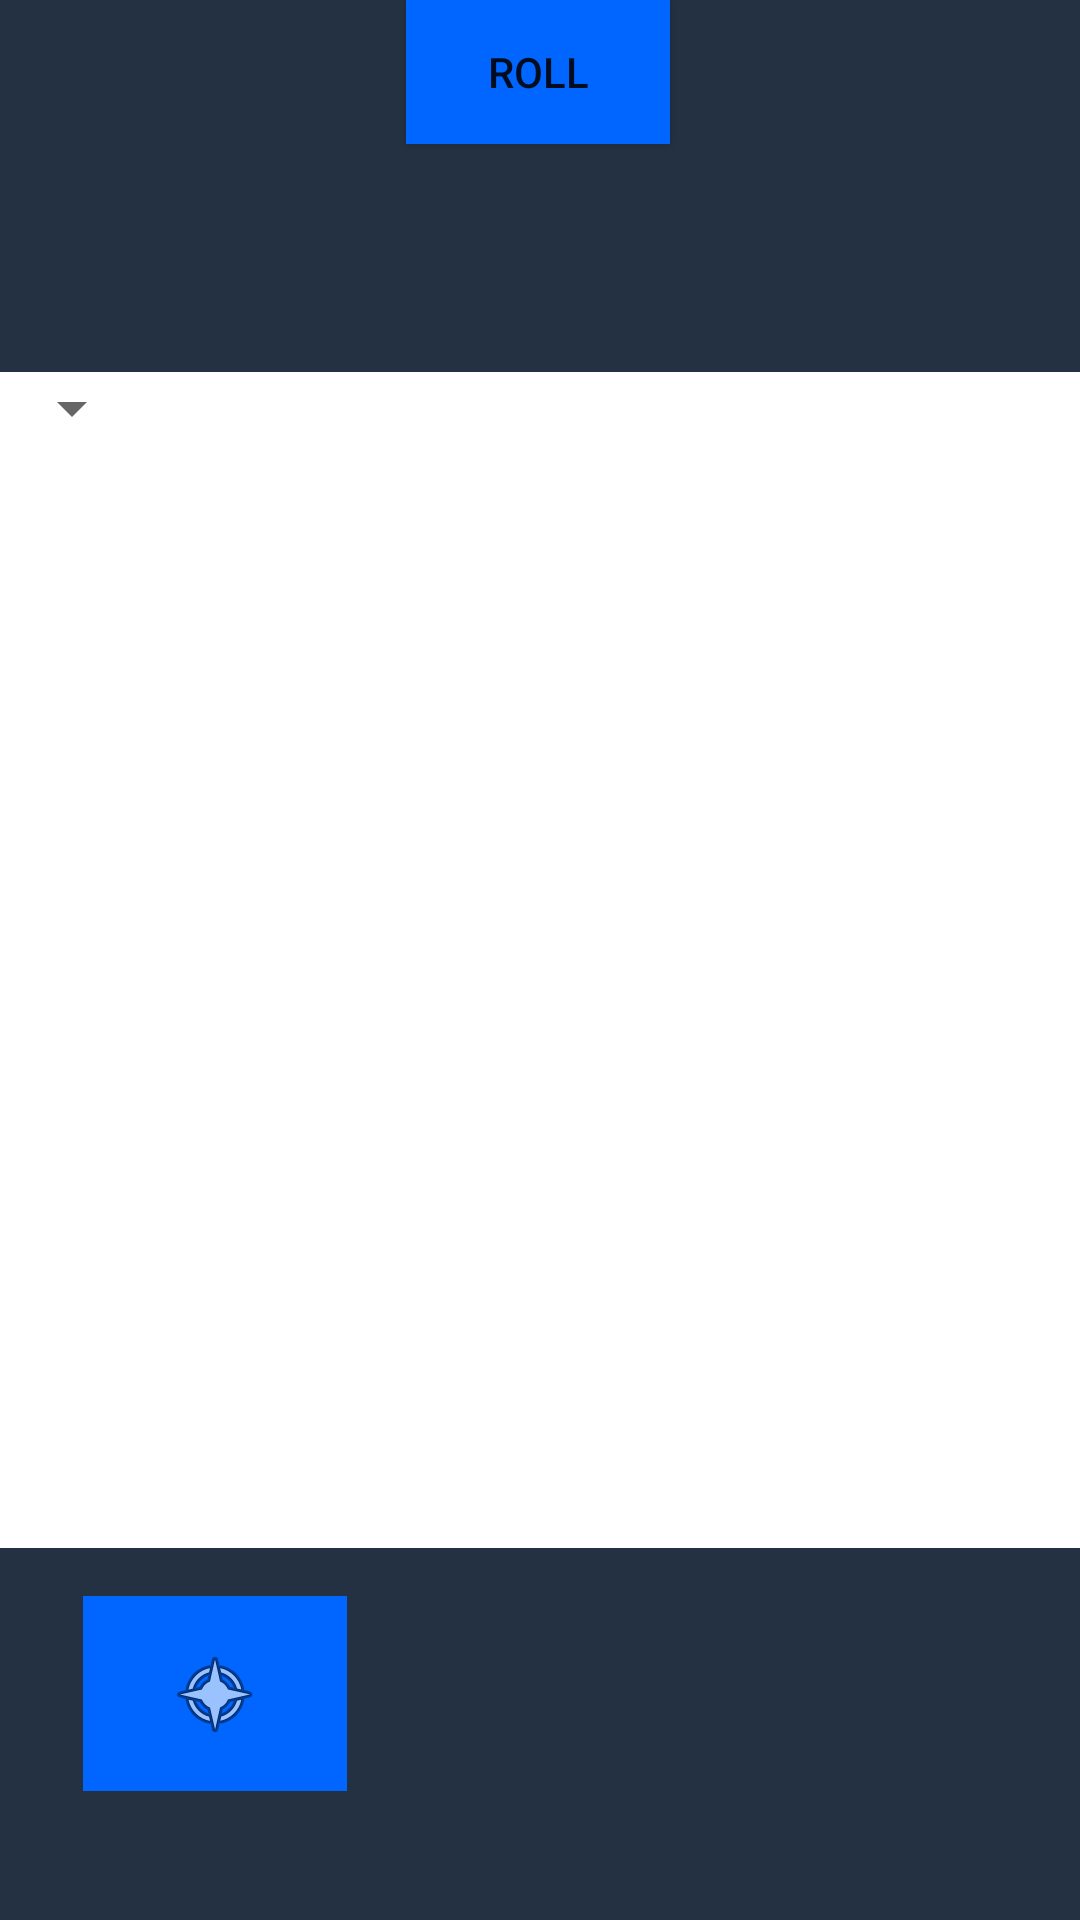

Write the Android layout XML for this screen, with the resource values it uses.
<!-- AndroidManifest.xml: application theme Theme.DiceCupCompulsory -->
<!-- res/layout/activity_main.xml -->
<?xml version="1.0" encoding="utf-8"?>
<androidx.constraintlayout.widget.ConstraintLayout xmlns:android="http://schemas.android.com/apk/res/android"
    xmlns:app="http://schemas.android.com/apk/res-auto"
    xmlns:tools="http://schemas.android.com/tools"
    android:layout_width="match_parent"
    android:layout_height="match_parent"
    android:background="@color/background"
    tools:context="com.example.dicecup.MainActivity">


    <Button
        android:id="@+id/BtnRoll"
        android:layout_width="wrap_content"
        android:layout_height="wrap_content"
        android:layout_marginBottom="592dp"
        android:background="@color/rollbutton"

        android:text="Roll"
        app:layout_constraintBottom_toBottomOf="parent"
        app:layout_constraintEnd_toEndOf="parent"
        app:layout_constraintHorizontal_bias="0.498"
        app:layout_constraintStart_toStartOf="parent" />


    <ImageButton
        android:id="@+id/BtnHistory"
        android:layout_width="88dp"
        android:layout_height="65dp"
        android:layout_marginTop="532dp"
        android:background="@color/rollbutton"
        app:layout_constraintEnd_toEndOf="parent"
        app:layout_constraintHorizontal_bias="0.102"
        app:layout_constraintStart_toStartOf="parent"
        app:layout_constraintTop_toTopOf="parent"
        app:srcCompat="@android:drawable/ic_menu_compass" />

    <androidx.constraintlayout.widget.ConstraintLayout
        android:id="@+id/LayoutDices"
        android:layout_width="418dp"
        android:layout_height="392dp"
        android:layout_marginTop="124dp"
        android:background="@color/white"
        app:layout_constraintEnd_toEndOf="parent"
        app:layout_constraintHorizontal_bias="0.0"
        app:layout_constraintStart_toStartOf="parent"
        app:layout_constraintTop_toTopOf="parent">

        <ImageView
            android:id="@+id/imgDice1"
            android:layout_width="wrap_content"
            android:layout_height="wrap_content"
            android:layout_margin="30dp"
            android:layout_marginTop="28dp"
            android:adjustViewBounds="true"
            android:background="@color/dicebackground"
            android:maxWidth="100dp"
            android:scaleType="fitCenter"
            android:src="@drawable/dice1"
            app:layout_constraintEnd_toEndOf="parent"
            app:layout_constraintHorizontal_bias="0.606"
            app:layout_constraintStart_toStartOf="parent"
            app:layout_constraintTop_toTopOf="parent" />

        <ImageView
            android:id="@+id/imgDice2"
            android:layout_width="wrap_content"
            android:layout_height="wrap_content"
            android:layout_margin="30dp"
            android:layout_marginTop="28dp"
            android:adjustViewBounds="true"
            android:background="@color/dicebackground"
            android:maxWidth="100dp"
            android:scaleType="fitCenter"
            android:src="@drawable/dice1"
            app:layout_constraintEnd_toEndOf="parent"
            app:layout_constraintHorizontal_bias="0.22"
            app:layout_constraintStart_toStartOf="parent"
            app:layout_constraintTop_toTopOf="parent" />

        <ImageView
            android:id="@+id/imgDice3"
            android:layout_width="wrap_content"
            android:layout_height="wrap_content"
            android:layout_margin="30dp"
            android:adjustViewBounds="true"
            android:background="@color/dicebackground"
            android:maxWidth="100dp"
            android:scaleType="fitCenter"
            android:src="@drawable/dice1"
            app:layout_constraintBottom_toBottomOf="parent"
            app:layout_constraintEnd_toEndOf="parent"
            app:layout_constraintHorizontal_bias="0.226"
            app:layout_constraintStart_toStartOf="parent"
            app:layout_constraintTop_toTopOf="parent" />

        <ImageView
            android:id="@+id/imgDice4"
            android:layout_width="wrap_content"
            android:layout_height="wrap_content"
            android:layout_margin="30dp"
            android:adjustViewBounds="true"
            android:background="@color/dicebackground"
            android:maxWidth="100dp"
            android:scaleType="fitCenter"
            android:src="@drawable/dice1"
            app:layout_constraintBottom_toBottomOf="parent"
            app:layout_constraintEnd_toEndOf="parent"
            app:layout_constraintHorizontal_bias="0.613"
            app:layout_constraintStart_toStartOf="parent"
            app:layout_constraintTop_toTopOf="parent" />

        <ImageView
            android:id="@+id/imgDice5"
            android:layout_width="wrap_content"
            android:layout_height="wrap_content"
            android:layout_margin="30dp"
            android:adjustViewBounds="true"
            android:background="@color/dicebackground"
            android:maxWidth="100dp"
            android:scaleType="fitCenter"
            android:src="@drawable/dice1"
            app:layout_constraintBottom_toBottomOf="parent"
            app:layout_constraintEnd_toEndOf="parent"
            app:layout_constraintHorizontal_bias="0.223"
            app:layout_constraintStart_toStartOf="parent"
            app:layout_constraintTop_toTopOf="parent"
            app:layout_constraintVertical_bias="0.993" />

        <ImageView
            android:id="@+id/imgDice6"
            android:layout_width="wrap_content"
            android:layout_height="wrap_content"
            android:layout_margin="30dp"
            android:adjustViewBounds="true"
            android:background="@color/dicebackground"
            android:maxWidth="100dp"
            android:scaleType="fitCenter"
            android:src="@drawable/dice1"
            app:layout_constraintBottom_toBottomOf="parent"
            app:layout_constraintEnd_toEndOf="parent"
            app:layout_constraintHorizontal_bias="0.613"
            app:layout_constraintStart_toStartOf="parent"
            app:layout_constraintTop_toTopOf="parent"
            app:layout_constraintVertical_bias="0.993" />

        <Spinner
            android:id="@+id/SpDices"
            android:layout_width="wrap_content"
            android:layout_height="wrap_content"
            android:textColor="#FF0000"
            tools:layout_editor_absoluteX="335dp"
            tools:layout_editor_absoluteY="313dp" />

    </androidx.constraintlayout.widget.ConstraintLayout>




</androidx.constraintlayout.widget.ConstraintLayout>
<!-- resources referenced by this layout -->
<resources>
  <color name="background">#233142</color>
  <color name="dicebackground">#FFFFFF</color>
  <color name="rollbutton">#0066FF</color>
  <color name="white">#FFFFFFFF</color>
  <style name="Theme.DiceCupCompulsory" parent="@style/Theme.AppCompat.Light.NoActionBar">
          
          <item name="colorPrimary">@color/purple_500</item>
          <item name="colorPrimaryVariant">@color/purple_700</item>
          <item name="colorOnPrimary">@color/white</item>
          
          <item name="colorSecondary">@color/teal_200</item>
          <item name="colorSecondaryVariant">@color/teal_700</item>
          <item name="colorOnSecondary">@color/black</item>
          
          <item name="android:statusBarColor" tools:targetApi="l">?attr/colorPrimaryVariant</item>
          
      </style>
  <color name="purple_500">#FF6200EE</color>
  <color name="purple_700">#FF3700B3</color>
  <color name="teal_200">#FF03DAC5</color>
  <color name="teal_700">#FF018786</color>
  <color name="black">#FF000000</color>
</resources>
